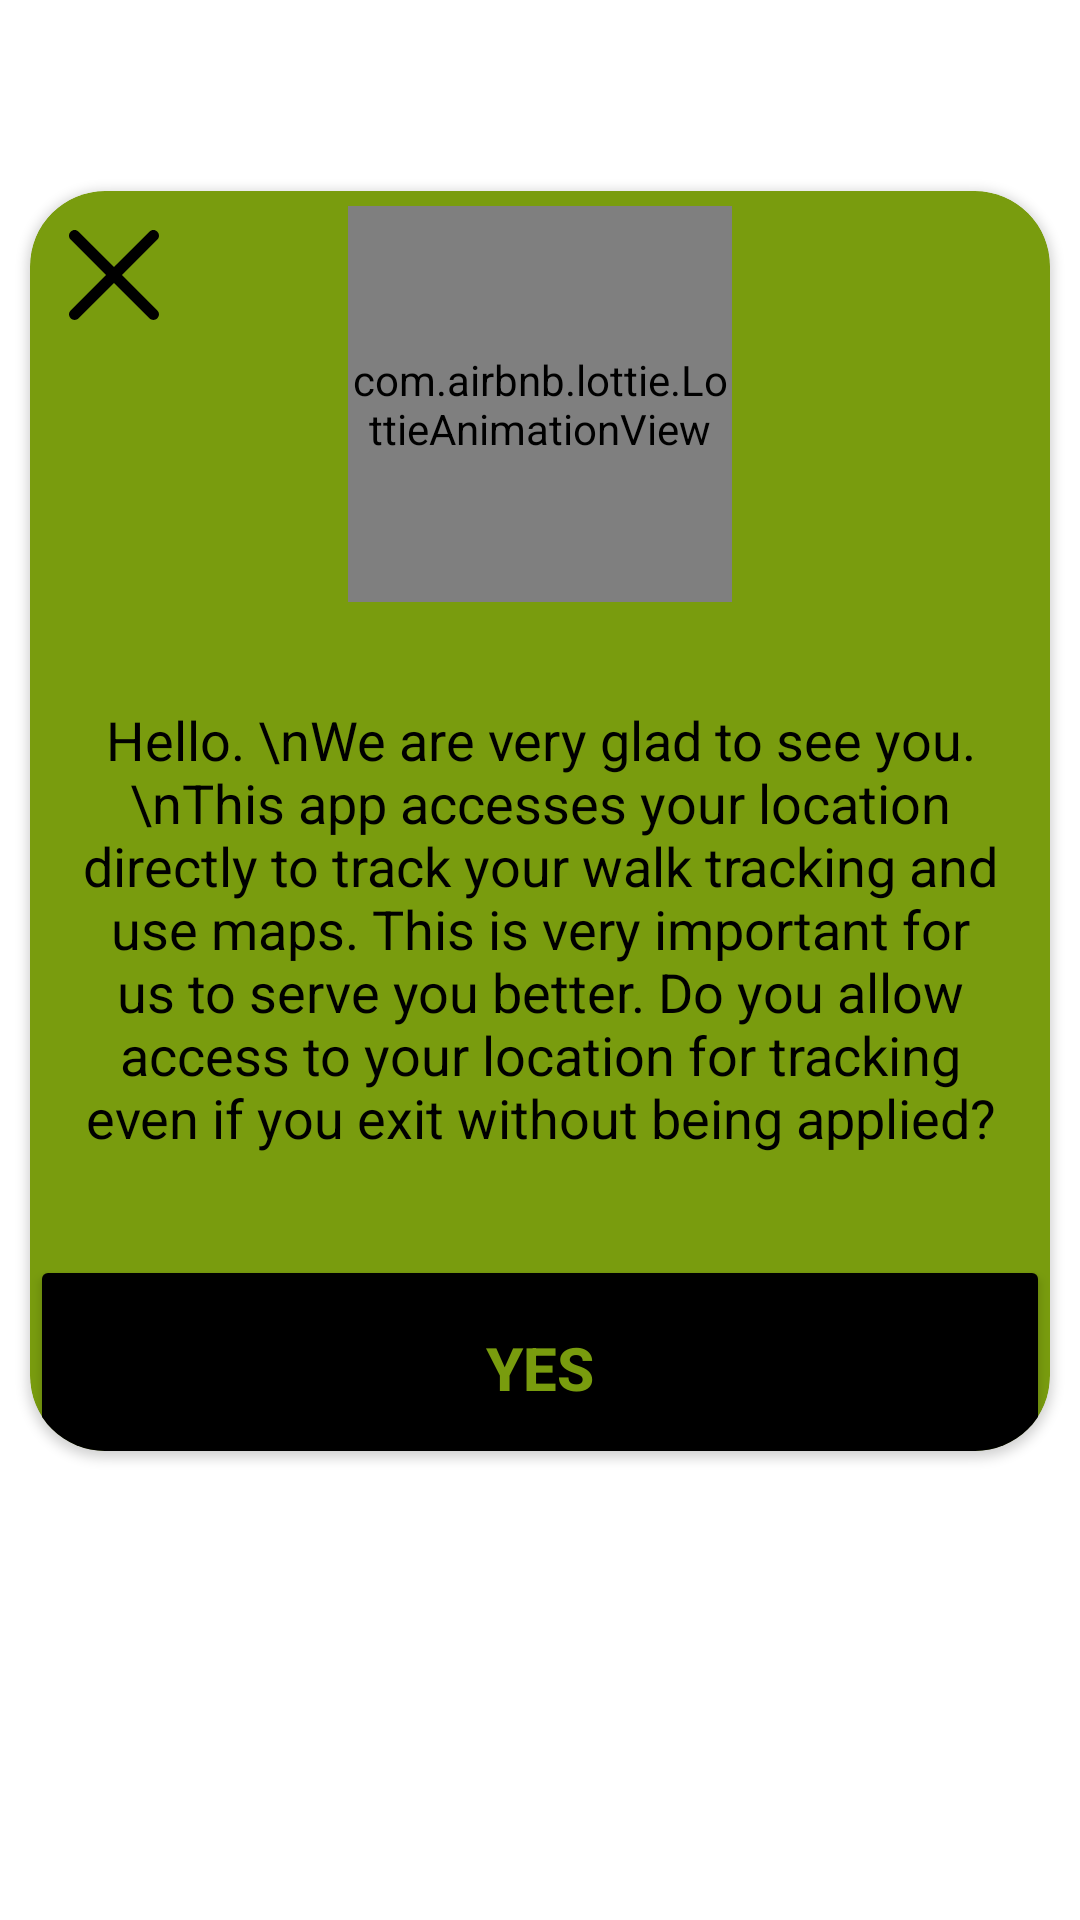

Write the Android layout XML for this screen, with the resource values it uses.
<!-- AndroidManifest.xml: application theme Theme.Walking -->
<!-- res/layout/konum_open_dialog.xml -->
<?xml version="1.0" encoding="utf-8"?>
<androidx.constraintlayout.widget.ConstraintLayout xmlns:android="http://schemas.android.com/apk/res/android"
    xmlns:app="http://schemas.android.com/apk/res-auto"
    xmlns:tools="http://schemas.android.com/tools"
    android:layout_width="match_parent"
    android:layout_height="match_parent"
    android:background="@android:color/transparent">

    <androidx.cardview.widget.CardView
        android:layout_width="340dp"
        android:layout_height="420dp"
        app:cardBackgroundColor="@color/green_lite"
        app:cardCornerRadius="25dp"
        app:layout_constraintBottom_toBottomOf="parent"
        app:layout_constraintEnd_toEndOf="parent"
        app:layout_constraintStart_toStartOf="parent"
        app:layout_constraintTop_toTopOf="parent"
        app:layout_constraintVertical_bias="0.29000002">

        <androidx.constraintlayout.widget.ConstraintLayout
            android:layout_width="match_parent"
            android:layout_height="match_parent">

            <com.airbnb.lottie.LottieAnimationView
                android:id="@+id/animationView"
                android:layout_width="128dp"
                android:layout_height="132dp"
                android:layout_marginStart="35dp"
                android:layout_marginTop="5dp"
                android:layout_marginEnd="35dp"
                app:layout_constraintEnd_toEndOf="parent"
                app:layout_constraintStart_toStartOf="parent"
                app:layout_constraintTop_toTopOf="parent"
                app:lottie_autoPlay="true"
                app:lottie_loop="true"
                app:lottie_rawRes="@raw/no_gps" />

            <Button
                android:id="@+id/open_gps_btn"
                android:layout_width="0dp"
                android:layout_height="80dp"
                android:layout_marginBottom="-15dp"
                android:backgroundTint="@color/black"
                android:paddingBottom="15dp"
                android:text="Yes"
                android:textColor="@color/green_lite"
                android:textSize="20sp"
                android:textStyle="bold"
                app:cornerRadius="15dp"
                app:layout_constraintBottom_toBottomOf="parent"
                app:layout_constraintEnd_toEndOf="parent"
                app:layout_constraintStart_toStartOf="parent" />

            <TextView
                android:id="@+id/textView6"
                android:layout_width="0dp"
                android:layout_height="0dp"
                android:layout_marginStart="15dp"
                android:layout_marginEnd="15dp"
                android:gravity="center"
                android:text="Hello. \nWe are very glad to see you. \nThis app accesses your location directly to track your walk tracking and use maps. This is very important for us to serve you better. Do you allow access to your location for tracking even if you exit without being applied?"
                android:textColor="#000000"
                android:textSize="18sp"
                android:textStyle="normal"
                app:layout_constraintBottom_toTopOf="@+id/open_gps_btn"
                app:layout_constraintEnd_toEndOf="parent"
                app:layout_constraintStart_toStartOf="parent"
                app:layout_constraintTop_toBottomOf="@+id/animationView" />

            <ImageView
                android:id="@+id/konum_btn_exit"
                android:layout_width="40dp"
                android:layout_height="40dp"
                android:layout_marginStart="8dp"
                android:layout_marginTop="8dp"
                android:padding="5dp"
                app:layout_constraintStart_toStartOf="parent"
                app:layout_constraintTop_toTopOf="parent"
                app:srcCompat="@drawable/cross" />

        </androidx.constraintlayout.widget.ConstraintLayout>
    </androidx.cardview.widget.CardView>
</androidx.constraintlayout.widget.ConstraintLayout>
<!-- resources referenced by this layout -->
<resources>
  <color name="black">#FF000000</color>
  <color name="green_lite">#799C0E</color>
  <!-- drawable cross (drawable) -->
  <vector xmlns:android="http://schemas.android.com/apk/res/android"
      android:width="512dp"
      android:height="512dp"
      android:viewportWidth="512.021"
      android:viewportHeight="512.021">
    <path
        android:fillColor="#FF000000"
        android:pathData="M301.258,256.01L502.645,54.645c12.501,-12.501 12.501,-32.769 0,-45.269c-12.501,-12.501 -32.769,-12.501 -45.269,0l0,0L256.01,210.762L54.645,9.376c-12.501,-12.501 -32.769,-12.501 -45.269,0s-12.501,32.769 0,45.269L210.762,256.01L9.376,457.376c-12.501,12.501 -12.501,32.769 0,45.269s32.769,12.501 45.269,0L256.01,301.258l201.365,201.387c12.501,12.501 32.769,12.501 45.269,0c12.501,-12.501 12.501,-32.769 0,-45.269L301.258,256.01z"/>
  </vector>
  <style name="Theme.Walking" parent="Theme.MaterialComponents.DayNight.NoActionBar">
          
  
          <item name="android:windowNoTitle">true</item>
          <item name="android:windowFullscreen">true</item>
          <item name="android:windowActionBar">false</item>
  
  
          <item name="colorPrimary">@color/purple_500</item>
          <item name="colorPrimaryVariant">@color/purple_700</item>
          <item name="colorOnPrimary">@color/white</item>
          
          <item name="colorSecondary">@color/teal_200</item>
          <item name="colorSecondaryVariant">@color/teal_700</item>
          <item name="colorOnSecondary">@color/black</item>
          
          <item name="android:statusBarColor" tools:targetApi="l">?attr/colorPrimaryVariant</item>
          
      </style>
  <color name="purple_500">#FF6200EE</color>
  <color name="purple_700">#FF3700B3</color>
  <color name="white">#FFFFFFFF</color>
  <color name="teal_200">#FF03DAC5</color>
  <color name="teal_700">#FF018786</color>
</resources>
